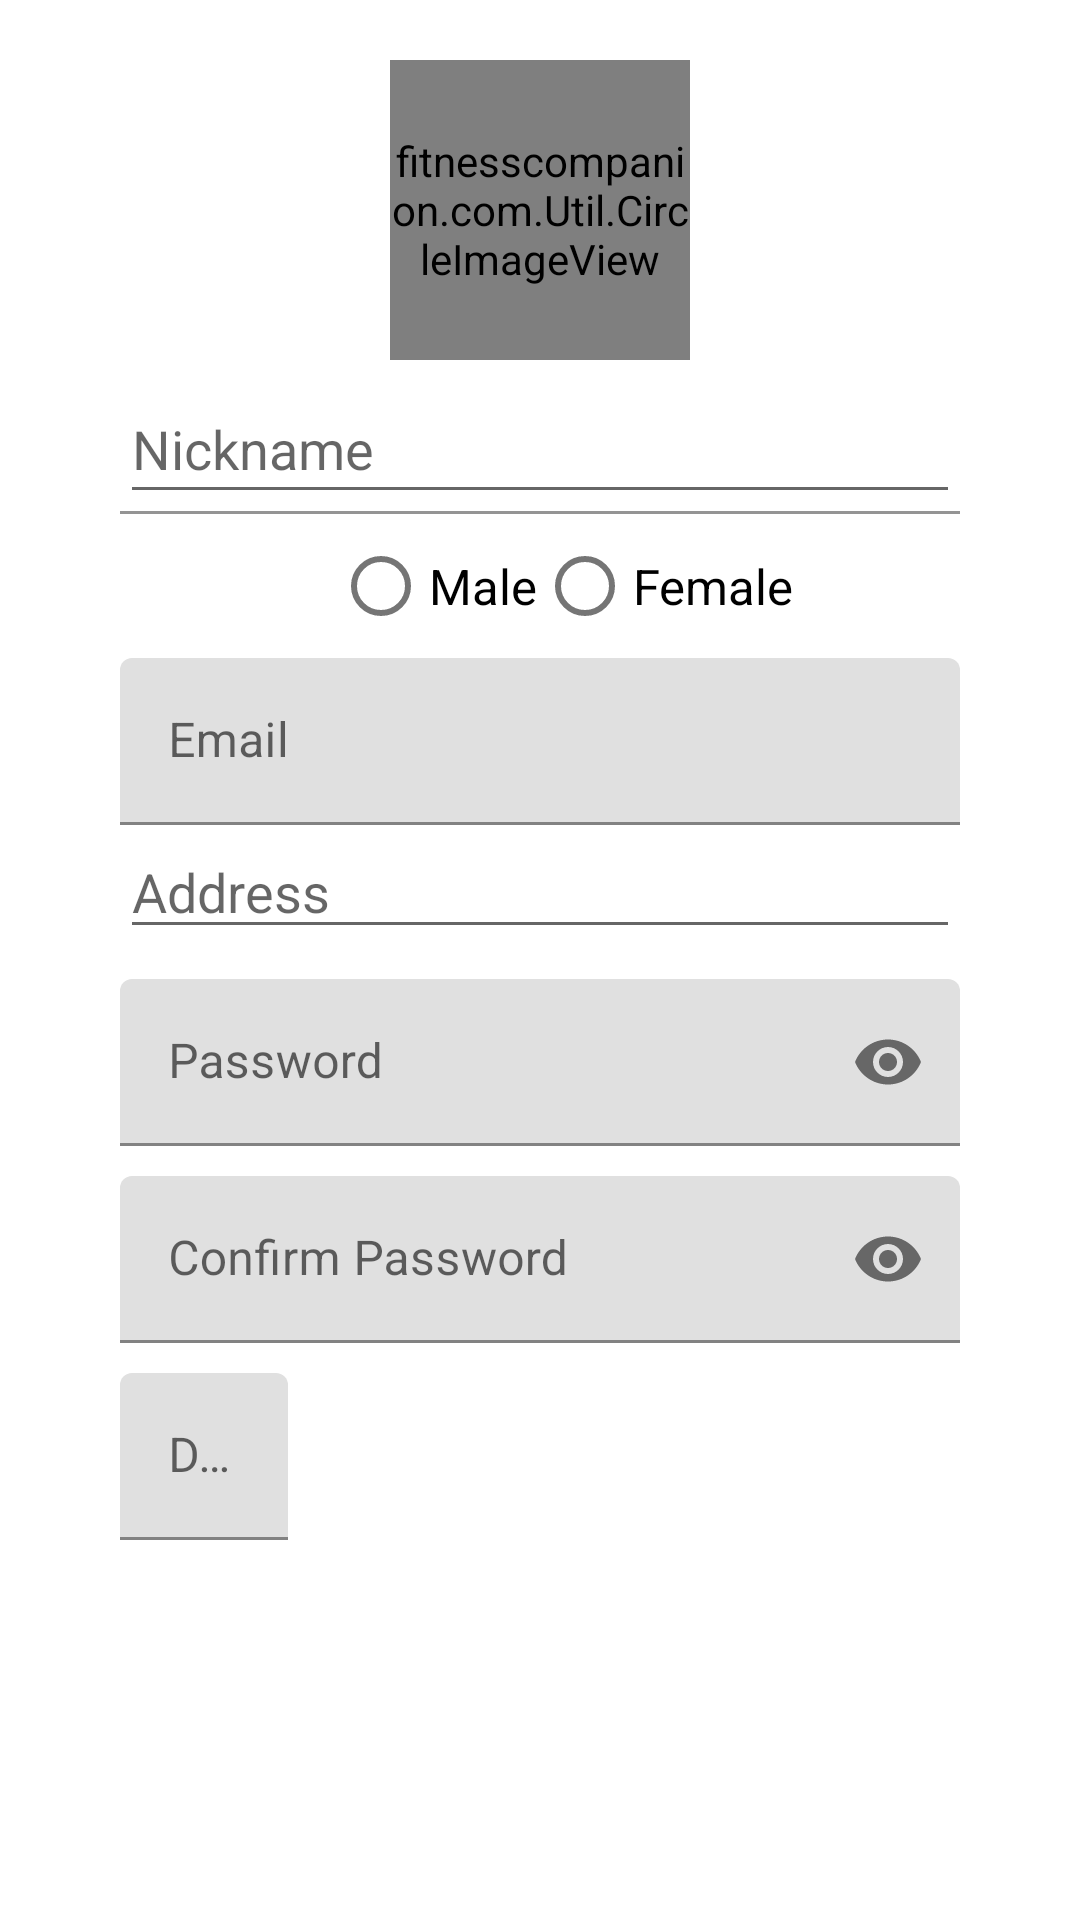

Layout XML and referenced resources for this Android screen:
<!-- AndroidManifest.xml: application theme AppTheme -->
<!-- res/layout/activity_sign_up.xml -->
<?xml version="1.0" encoding="utf-8"?>

<ScrollView
    xmlns:android="http://schemas.android.com/apk/res/android"
    xmlns:app="http://schemas.android.com/apk/res-auto"
    xmlns:tools="http://schemas.android.com/tools"
    android:layout_width="match_parent"
    android:layout_height="match_parent"
    android:background="@drawable/background"
    tools:context="fitnesscompanion.com.View.SignUpActivity">

    <LinearLayout
        android:orientation="vertical"
        android:layout_width="match_parent"
        android:layout_height="match_parent"
        android:focusableInTouchMode="true">

        <fitnesscompanion.com.Util.CircleImageView
            android:onClick="onPicture"
            android:layout_marginTop="20dp"
            android:layout_marginRight="40dp"
            android:layout_marginLeft="40dp"
            android:layout_gravity="center"
            android:id="@+id/imageProfile"
            android:layout_width="100dp"
            android:layout_height="100dp"
            android:layout_centerVertical="true"
            android:src="@drawable/logo_drawer"
            android:layout_alignParentLeft="true"/>

        <android.support.design.widget.TextInputLayout
            android:id="@+id/layoutName"
            android:layout_width="match_parent"
            android:layout_height="wrap_content"
            android:layout_marginTop="10dp"
            android:layout_marginLeft="40dp"
            android:layout_marginRight="40dp">
            <EditText
                android:id="@+id/editName"
                android:hint="@string/nickName"
                android:theme="@style/AppTheme"
                android:maxLength="255"
                android:inputType="textCapWords"
                android:layout_width="match_parent"
                android:layout_height="wrap_content"/>
        </android.support.design.widget.TextInputLayout>

        <LinearLayout
            android:layout_marginLeft="40dp"
            android:layout_marginRight="40dp"
            android:layout_alignParentRight="true"
            android:layout_centerVertical="true"
            android:orientation="horizontal"
            android:layout_width="wrap_content"
            android:layout_height="wrap_content">
            <TextView
                android:layout_gravity="center"
                android:textSize="10pt"
                android:textColor="@color/white"
                android:paddingLeft="5dp"
                android:text="@string/gender"
                android:layout_width="wrap_content"
                android:layout_height="wrap_content" />
            <RadioGroup
                android:id="@+id/rgbGender"
                android:orientation="horizontal"
                android:layout_width="wrap_content"
                android:layout_height="wrap_content">
                <RadioButton
                    android:id="@+id/rbMale"
                    android:textSize="8pt"
                    android:text="@string/male"
                    android:layout_width="wrap_content"
                    android:layout_height="wrap_content" />
                <RadioButton
                    android:id="@+id/rbFemale"
                    android:textSize="8pt"
                    android:text="@string/female"
                    android:layout_width="wrap_content"
                    android:layout_height="wrap_content" />
            </RadioGroup>
        </LinearLayout>

        <TextView
            android:id="@+id/txtGender"
            android:text="@string/error_required"
            android:layout_width="match_parent"
            android:layout_height="match_parent"
            android:layout_marginLeft="40dp"
            android:layout_marginRight="40dp"
            android:textColor="@color/colorRed"
            android:textSize="8pt"
            android:visibility="gone" />

        <android.support.design.widget.TextInputLayout
            android:id="@+id/layoutEmail"
            android:layout_width="match_parent"
            android:layout_height="wrap_content"
            android:layout_marginLeft="40dp"
            android:layout_marginRight="40dp">
            <EditText
                android:id="@+id/editEmail"
                android:maxLength="255"
                android:hint="@string/email"
                android:inputType="textEmailAddress"
                android:layout_width="match_parent"
                android:layout_height="wrap_content"/>
        </android.support.design.widget.TextInputLayout>
        <EditText
            android:id="@+id/editAddress"
            android:maxLength="255"
            android:layout_marginLeft="40dp"
            android:layout_marginRight="40dp"
            android:hint="@string/address"
            android:layout_width="match_parent"
            android:layout_height="wrap_content"/>

        <android.support.design.widget.TextInputLayout
            android:id="@+id/layoutPass"
            app:passwordToggleEnabled="true"
            android:layout_width="match_parent"
            android:layout_height="wrap_content"
            android:layout_marginTop="10dp"
            android:layout_marginLeft="40dp"
            android:layout_marginRight="40dp">
            <EditText
                android:id="@+id/editPass"
                android:maxLength="20"
                android:hint="@string/pass"
                android:inputType="textPassword"
                android:layout_width="match_parent"
                android:layout_height="wrap_content"/>
        </android.support.design.widget.TextInputLayout>

        <android.support.design.widget.TextInputLayout
            android:id="@+id/layoutPass2"
            app:passwordToggleEnabled="true"
            android:layout_width="match_parent"
            android:layout_height="wrap_content"
            android:layout_marginTop="10dp"
            android:layout_marginLeft="40dp"
            android:layout_marginRight="40dp">
            <EditText
                android:id="@+id/editPass2"
                android:maxLength="20"
                android:hint="@string/passConfirm"
                android:inputType="textPassword"
                android:layout_width="match_parent"
                android:layout_height="wrap_content"/>
        </android.support.design.widget.TextInputLayout>

        <LinearLayout
            android:background="@android:color/transparent"
            android:orientation="horizontal"
            android:layout_width="match_parent"
            android:layout_height="wrap_content">
        </LinearLayout>

        <LinearLayout
            android:orientation="horizontal"
            android:layout_width="wrap_content"
            android:layout_height="wrap_content">

            <android.support.design.widget.TextInputLayout
                android:onClick="onDateDialog"
                android:clickable="true"
                android:id="@+id/layoutDob"
                android:background="@android:color/transparent"
                android:layout_width="match_parent"
                android:layout_height="wrap_content"
                android:layout_marginTop="10dp"
                android:layout_marginLeft="40dp"
                android:layout_marginRight="40dp">
                <EditText
                    android:onClick="onDateDialog"
                    android:clickable="true"
                    android:focusableInTouchMode="true"
                    android:id="@+id/editDob"
                    android:inputType="none"
                    android:hint="@string/dob"
                    android:editable="false"
                    android:ems="10"
                    android:layout_width="match_parent"
                    android:layout_height="wrap_content"/>
            </android.support.design.widget.TextInputLayout>
            <ImageButton
                android:onClick="onDateDialog"
                android:background="@android:color/transparent"
                android:scaleType="centerCrop"
                android:layout_height="120px"
                android:layout_width="120px"
                android:src="@drawable/icon_dob"
                android:layout_gravity="center"
                android:layout_marginRight="40dp" />

        </LinearLayout>

        <LinearLayout
            android:gravity="center_horizontal"
            android:orientation="horizontal"
            android:layout_width="match_parent"
            android:layout_height="match_parent">

            <Button
                android:onClick="onClear"
                android:layout_margin="10dp"
                android:background="@drawable/roundcorner"
                android:text="@string/clear"
                android:layout_width="wrap_content"
                android:layout_height="wrap_content" />

            <Button
                android:onClick="onSignUp"
                android:layout_margin="10dp"
                android:background="@drawable/roundcorner"
                android:text="@string/signUp"
                android:layout_width="wrap_content"
                android:layout_height="wrap_content" />
        </LinearLayout>
    </LinearLayout>

</ScrollView>
<!-- resources referenced by this layout -->
<resources>
  <color name="colorRed">#fbed0609</color>
  <color name="white">#ffffff</color>
  <string name="address">Address</string>
  <string name="clear">Clear</string>
  <string name="dob">Date of Birth</string>
  <string name="email">Email</string>
  <string name="error_required">This Field is Required</string>
  <string name="female">Female</string>
  <string name="gender">Gender</string>
  <string name="male">Male</string>
  <string name="nickName">Nickname</string>
  <string name="pass">Password</string>
  <string name="passConfirm">Confirm Password</string>
  <string name="signUp"><i><u>Sign Up</u></i></string>
</resources>
